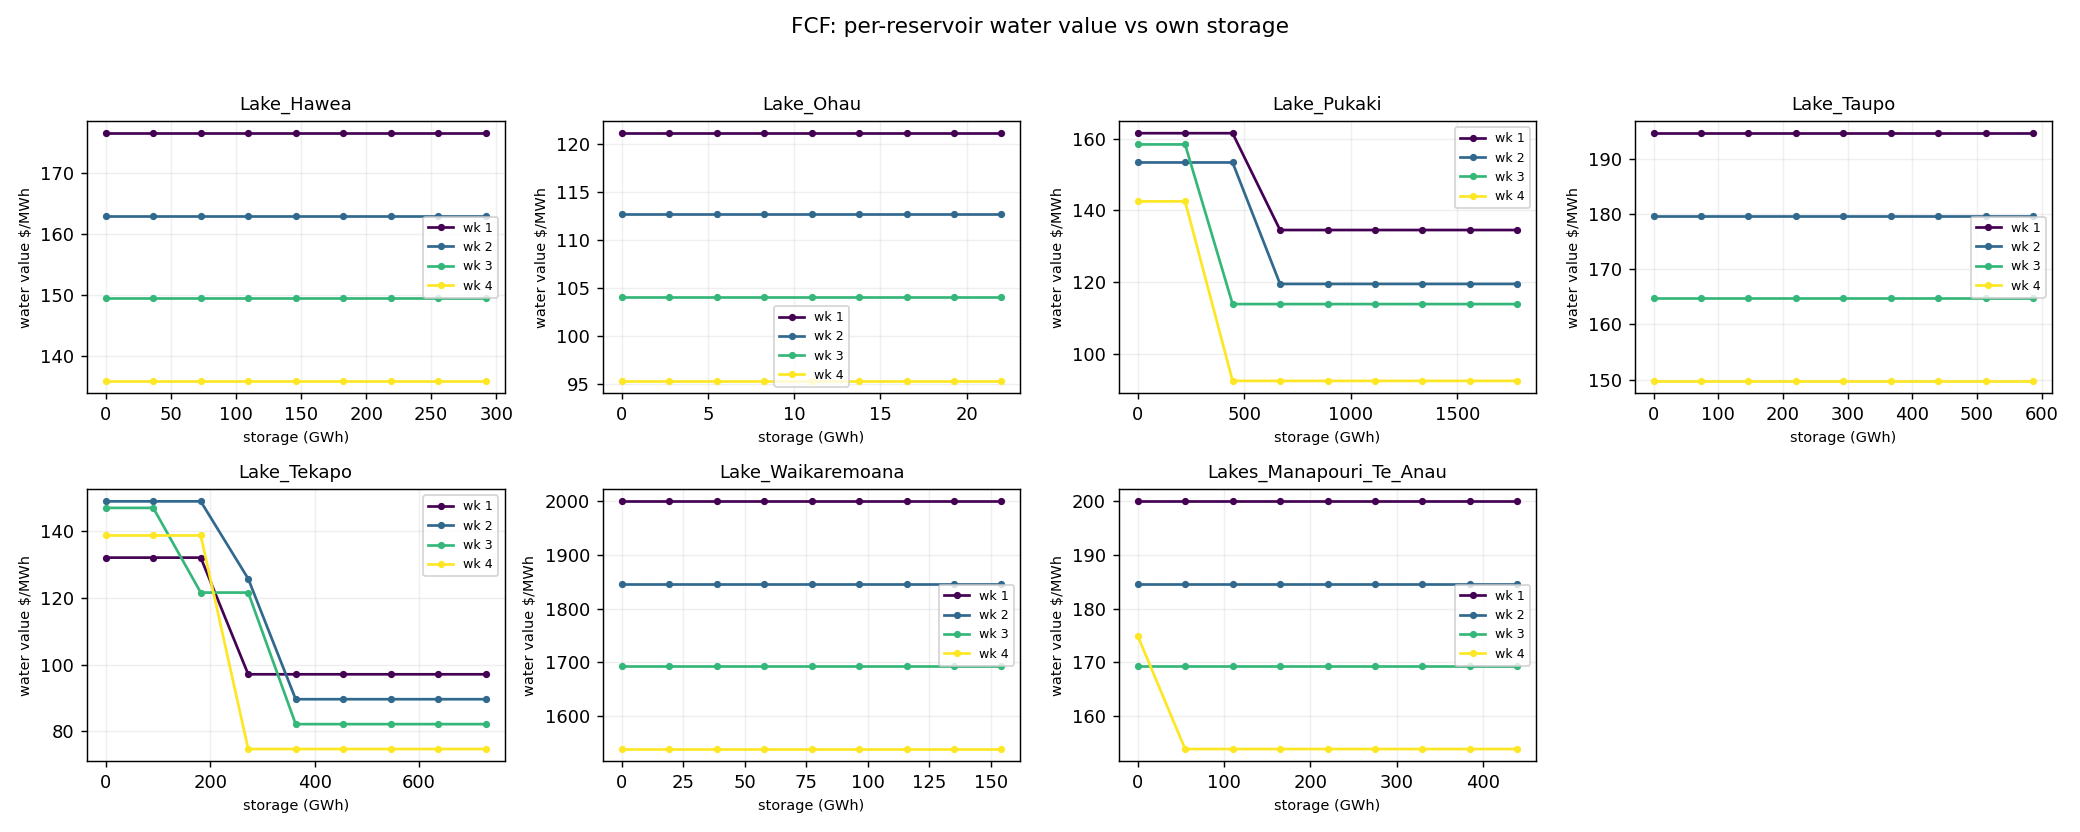

Source data for this figure (header and first rows):
reservoir, storage_gwh, water_value, week
Lake_Hawea, 0.0, 176.6, 1
Lake_Hawea, 36.47, 176.6, 1
Lake_Hawea, 72.93, 176.6, 1
Lake_Hawea, 109.4, 176.6, 1
Lake_Hawea, 145.9, 176.6, 1
Lake_Hawea, 182.3, 176.6, 1
Lake_Hawea, 218.8, 176.6, 1
Lake_Hawea, 255.3, 176.6, 1
Lake_Hawea, 291.7, 176.6, 1
Lake_Ohau, 0.0, 121.1, 1
Lake_Ohau, 2.753, 121.1, 1
Lake_Ohau, 5.507, 121.1, 1
Lake_Ohau, 8.26, 121.1, 1
Lake_Ohau, 11.01, 121.1, 1
Lake_Ohau, 13.77, 121.1, 1
Lake_Ohau, 16.52, 121.1, 1
Lake_Ohau, 19.27, 121.1, 1
Lake_Ohau, 22.03, 121.1, 1
Lake_Pukaki, 0.0, 161.6, 1
Lake_Pukaki, 222.7, 161.6, 1
Lake_Pukaki, 445.5, 161.6, 1
Lake_Pukaki, 668.2, 134.5, 1
Lake_Pukaki, 890.9, 134.5, 1
Lake_Pukaki, 1114, 134.5, 1
Lake_Pukaki, 1336, 134.5, 1
Lake_Pukaki, 1559, 134.5, 1
Lake_Pukaki, 1782, 134.5, 1
Lake_Taupo, 0.0, 194.7, 1
Lake_Taupo, 73.39, 194.7, 1
Lake_Taupo, 146.8, 194.7, 1
Lake_Taupo, 220.2, 194.7, 1
Lake_Taupo, 293.6, 194.7, 1
Lake_Taupo, 367, 194.7, 1
Lake_Taupo, 440.4, 194.7, 1
Lake_Taupo, 513.7, 194.7, 1
Lake_Taupo, 587.1, 194.7, 1
Lake_Tekapo, 0.0, 132, 1
Lake_Tekapo, 90.93, 132, 1
Lake_Tekapo, 181.9, 132, 1
Lake_Tekapo, 272.8, 97.08, 1
Lake_Tekapo, 363.7, 97.08, 1
Lake_Tekapo, 454.6, 97.08, 1
Lake_Tekapo, 545.6, 97.08, 1
Lake_Tekapo, 636.5, 97.08, 1
Lake_Tekapo, 727.4, 97.08, 1
Lake_Waikaremoana, 0.0, 2000, 1
Lake_Waikaremoana, 19.28, 2000, 1
Lake_Waikaremoana, 38.57, 2000, 1
Lake_Waikaremoana, 57.85, 2000, 1
Lake_Waikaremoana, 77.13, 2000, 1
Lake_Waikaremoana, 96.41, 2000, 1
Lake_Waikaremoana, 115.7, 2000, 1
Lake_Waikaremoana, 135, 2000, 1
Lake_Waikaremoana, 154.3, 2000, 1
Lakes_Manapouri_Te_Anau, 0.0, 200.0, 1
Lakes_Manapouri_Te_Anau, 55.01, 200.0, 1
Lakes_Manapouri_Te_Anau, 110, 200.0, 1
Lakes_Manapouri_Te_Anau, 165, 200.0, 1
Lakes_Manapouri_Te_Anau, 220, 200.0, 1
Lakes_Manapouri_Te_Anau, 275, 200.0, 1
... 192 more rows
